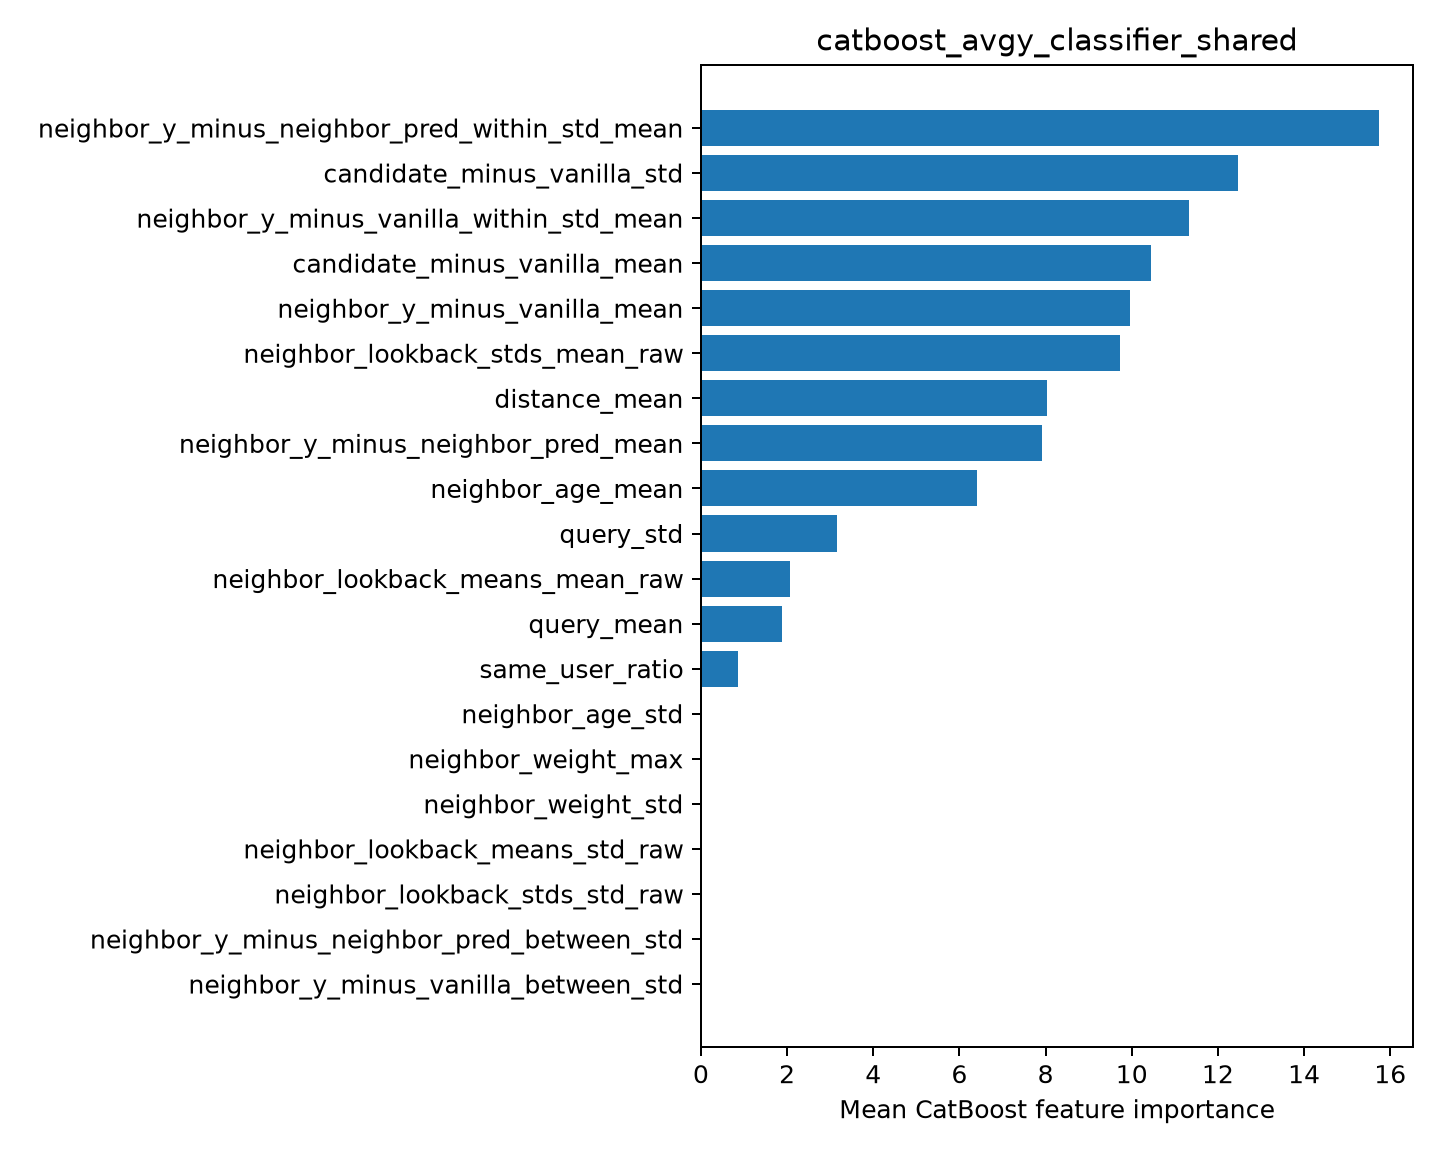

Values plotted in this chart, from the file beside it:
feature, importance
neighbor_y_minus_neighbor_pred_within_st…, 15.74
candidate_minus_vanilla_std, 12.46
neighbor_y_minus_vanilla_within_std_mean, 11.33
candidate_minus_vanilla_mean, 10.45
neighbor_y_minus_vanilla_mean, 9.961
neighbor_lookback_stds_mean_raw, 9.727
distance_mean, 8.037
neighbor_y_minus_neighbor_pred_mean, 7.927
neighbor_age_mean, 6.41
query_std, 3.148
neighbor_lookback_means_mean_raw, 2.079
query_mean, 1.873
same_user_ratio, 0.8568
neighbor_age_std, 0.0
neighbor_weight_max, 0.0
neighbor_weight_std, 0.0
neighbor_lookback_means_std_raw, 0.0
neighbor_lookback_stds_std_raw, 0.0
neighbor_y_minus_neighbor_pred_between_s…, 0.0
neighbor_y_minus_vanilla_between_std, 0.0
